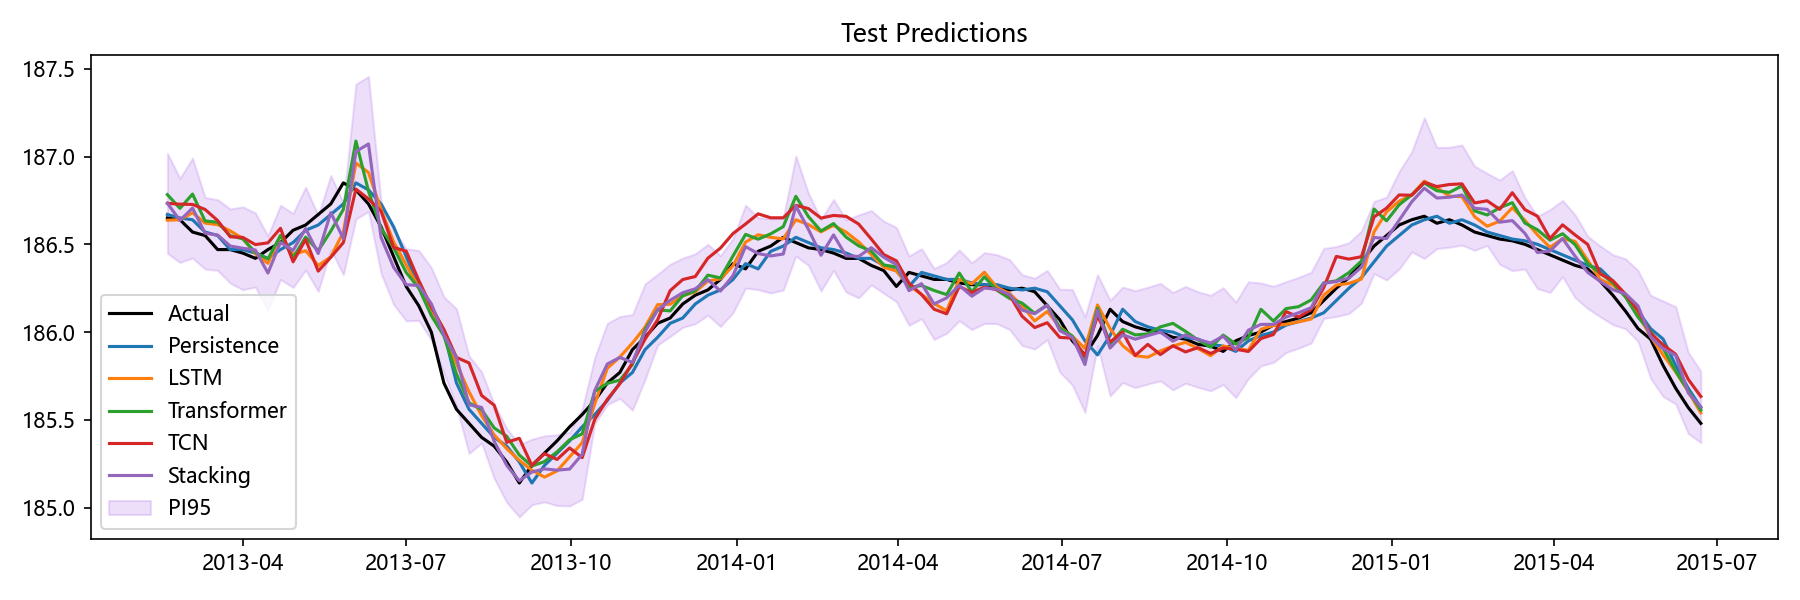

The table this chart was drawn from, first rows:
Date, Actual, Persistence, LSTM, Transformer, TCN, Stacking, Aquifer, PI95_Lower, PI95_Upper
2013-02-18, 186.7, 186.7, 186.6, 186.8, 186.7, 186.7, 裂隙水3, 186.4, 187
2013-02-25, 186.6, 186.7, 186.6, 186.7, 186.7, 186.6, 裂隙水3, 186.4, 186.9
2013-03-04, 186.6, 186.6, 186.7, 186.8, 186.7, 186.7, 裂隙水3, 186.4, 187
2013-03-11, 186.6, 186.6, 186.6, 186.6, 186.7, 186.6, 裂隙水3, 186.4, 186.8
2013-03-18, 186.5, 186.6, 186.6, 186.6, 186.6, 186.6, 裂隙水3, 186.4, 186.8
2013-03-25, 186.5, 186.5, 186.6, 186.5, 186.5, 186.5, 裂隙水3, 186.3, 186.7
2013-04-01, 186.4, 186.5, 186.5, 186.5, 186.5, 186.5, 裂隙水3, 186.2, 186.7
2013-04-08, 186.4, 186.4, 186.4, 186.5, 186.5, 186.5, 裂隙水3, 186.3, 186.7
2013-04-15, 186.5, 186.4, 186.4, 186.4, 186.5, 186.3, 裂隙水3, 186.1, 186.5
2013-04-22, 186.5, 186.5, 186.6, 186.6, 186.6, 186.5, 裂隙水3, 186.3, 186.7
2013-04-29, 186.6, 186.5, 186.4, 186.4, 186.4, 186.5, 裂隙水3, 186.3, 186.7
2013-05-06, 186.6, 186.6, 186.5, 186.5, 186.5, 186.6, 裂隙水3, 186.4, 186.8
2013-05-13, 186.7, 186.6, 186.4, 186.5, 186.3, 186.4, 裂隙水3, 186.2, 186.7
2013-05-20, 186.7, 186.7, 186.4, 186.6, 186.4, 186.7, 裂隙水3, 186.5, 186.9
2013-05-27, 186.8, 186.7, 186.6, 186.7, 186.5, 186.5, 裂隙水3, 186.3, 186.7
2013-06-03, 186.8, 186.8, 187, 187.1, 186.8, 187, 裂隙水3, 186.6, 187.4
2013-06-10, 186.7, 186.8, 186.9, 186.8, 186.8, 187.1, 裂隙水3, 186.7, 187.5
2013-06-17, 186.6, 186.7, 186.7, 186.6, 186.7, 186.5, 裂隙水3, 186.3, 186.7
2013-06-24, 186.4, 186.6, 186.5, 186.5, 186.5, 186.4, 裂隙水3, 186.2, 186.6
2013-07-01, 186.3, 186.4, 186.4, 186.3, 186.5, 186.3, 裂隙水3, 186.1, 186.5
2013-07-08, 186.2, 186.3, 186.3, 186.3, 186.3, 186.3, 裂隙水3, 186.1, 186.5
2013-07-15, 186.0, 186.2, 186.1, 186.1, 186.1, 186.2, 裂隙水3, 186, 186.4
2013-07-22, 185.7, 186.0, 186, 186, 186, 186, 裂隙水3, 185.8, 186.2
2013-07-29, 185.6, 185.7, 185.8, 185.8, 185.9, 185.9, 裂隙水3, 185.6, 186.1
2013-08-05, 185.5, 185.6, 185.7, 185.6, 185.8, 185.6, 裂隙水3, 185.3, 185.9
2013-08-12, 185.4, 185.5, 185.5, 185.6, 185.6, 185.6, 裂隙水3, 185.4, 185.8
2013-08-19, 185.3, 185.4, 185.4, 185.5, 185.6, 185.4, 裂隙水3, 185.2, 185.6
2013-08-26, 185.3, 185.3, 185.3, 185.4, 185.4, 185.2, 裂隙水3, 185, 185.5
2013-09-02, 185.1, 185.3, 185.3, 185.3, 185.4, 185.2, 裂隙水3, 184.9, 185.4
2013-09-09, 185.2, 185.1, 185.2, 185.2, 185.2, 185.2, 裂隙水3, 185, 185.4
2013-09-16, 185.3, 185.2, 185.2, 185.3, 185.3, 185.2, 裂隙水3, 185, 185.4
2013-09-23, 185.4, 185.3, 185.2, 185.3, 185.3, 185.2, 裂隙水3, 185, 185.4
2013-09-30, 185.5, 185.4, 185.3, 185.4, 185.3, 185.2, 裂隙水3, 185, 185.4
2013-10-07, 185.5, 185.5, 185.4, 185.4, 185.3, 185.3, 裂隙水3, 185, 185.6
2013-10-14, 185.6, 185.5, 185.6, 185.7, 185.5, 185.7, 裂隙水3, 185.5, 185.9
2013-10-21, 185.7, 185.6, 185.8, 185.7, 185.6, 185.8, 裂隙水3, 185.6, 186
2013-10-28, 185.8, 185.7, 185.9, 185.7, 185.7, 185.9, 裂隙水3, 185.6, 186.1
2013-11-04, 185.9, 185.8, 185.9, 185.8, 185.8, 185.8, 裂隙水3, 185.6, 186.1
2013-11-11, 186, 185.9, 186, 186, 186, 186, 裂隙水3, 185.7, 186.3
2013-11-18, 186.1, 186, 186.2, 186.1, 186.1, 186.1, 裂隙水3, 185.9, 186.3
2013-11-25, 186.1, 186.1, 186.2, 186.1, 186.2, 186.2, 裂隙水3, 186, 186.4
2013-12-02, 186.2, 186.1, 186.2, 186.2, 186.3, 186.2, 裂隙水3, 186, 186.4
2013-12-09, 186.2, 186.2, 186.2, 186.2, 186.3, 186.2, 裂隙水3, 186, 186.4
2013-12-16, 186.2, 186.2, 186.3, 186.3, 186.4, 186.3, 裂隙水3, 186.1, 186.5
2013-12-23, 186.3, 186.2, 186.3, 186.3, 186.5, 186.2, 裂隙水3, 186, 186.4
2013-12-30, 186.4, 186.3, 186.4, 186.4, 186.6, 186.3, 裂隙水3, 186.1, 186.5
2014-01-06, 186.4, 186.4, 186.5, 186.6, 186.6, 186.5, 裂隙水3, 186.3, 186.7
2014-01-13, 186.5, 186.4, 186.6, 186.5, 186.7, 186.4, 裂隙水3, 186.2, 186.7
2014-01-20, 186.5, 186.5, 186.5, 186.6, 186.7, 186.4, 裂隙水3, 186.2, 186.6
2014-01-27, 186.5, 186.5, 186.5, 186.6, 186.7, 186.4, 裂隙水3, 186.2, 186.7
2014-02-03, 186.5, 186.5, 186.6, 186.8, 186.7, 186.7, 裂隙水3, 186.4, 187
2014-02-10, 186.5, 186.5, 186.6, 186.7, 186.7, 186.6, 裂隙水3, 186.4, 186.8
2014-02-17, 186.5, 186.5, 186.6, 186.6, 186.6, 186.4, 裂隙水3, 186.2, 186.6
2014-02-24, 186.4, 186.5, 186.6, 186.6, 186.7, 186.6, 裂隙水3, 186.4, 186.8
2014-03-03, 186.4, 186.4, 186.6, 186.5, 186.7, 186.4, 裂隙水3, 186.2, 186.6
2014-03-10, 186.4, 186.4, 186.5, 186.5, 186.6, 186.4, 裂隙水3, 186.2, 186.7
2014-03-17, 186.4, 186.4, 186.4, 186.5, 186.5, 186.5, 裂隙水3, 186.3, 186.7
2014-03-24, 186.3, 186.4, 186.4, 186.4, 186.4, 186.4, 裂隙水3, 186.2, 186.6
2014-03-31, 186.3, 186.3, 186.3, 186.4, 186.4, 186.4, 裂隙水3, 186.2, 186.6
2014-04-07, 186.3, 186.3, 186.3, 186.3, 186.3, 186.2, 裂隙水3, 186, 186.4
... 63 more rows
